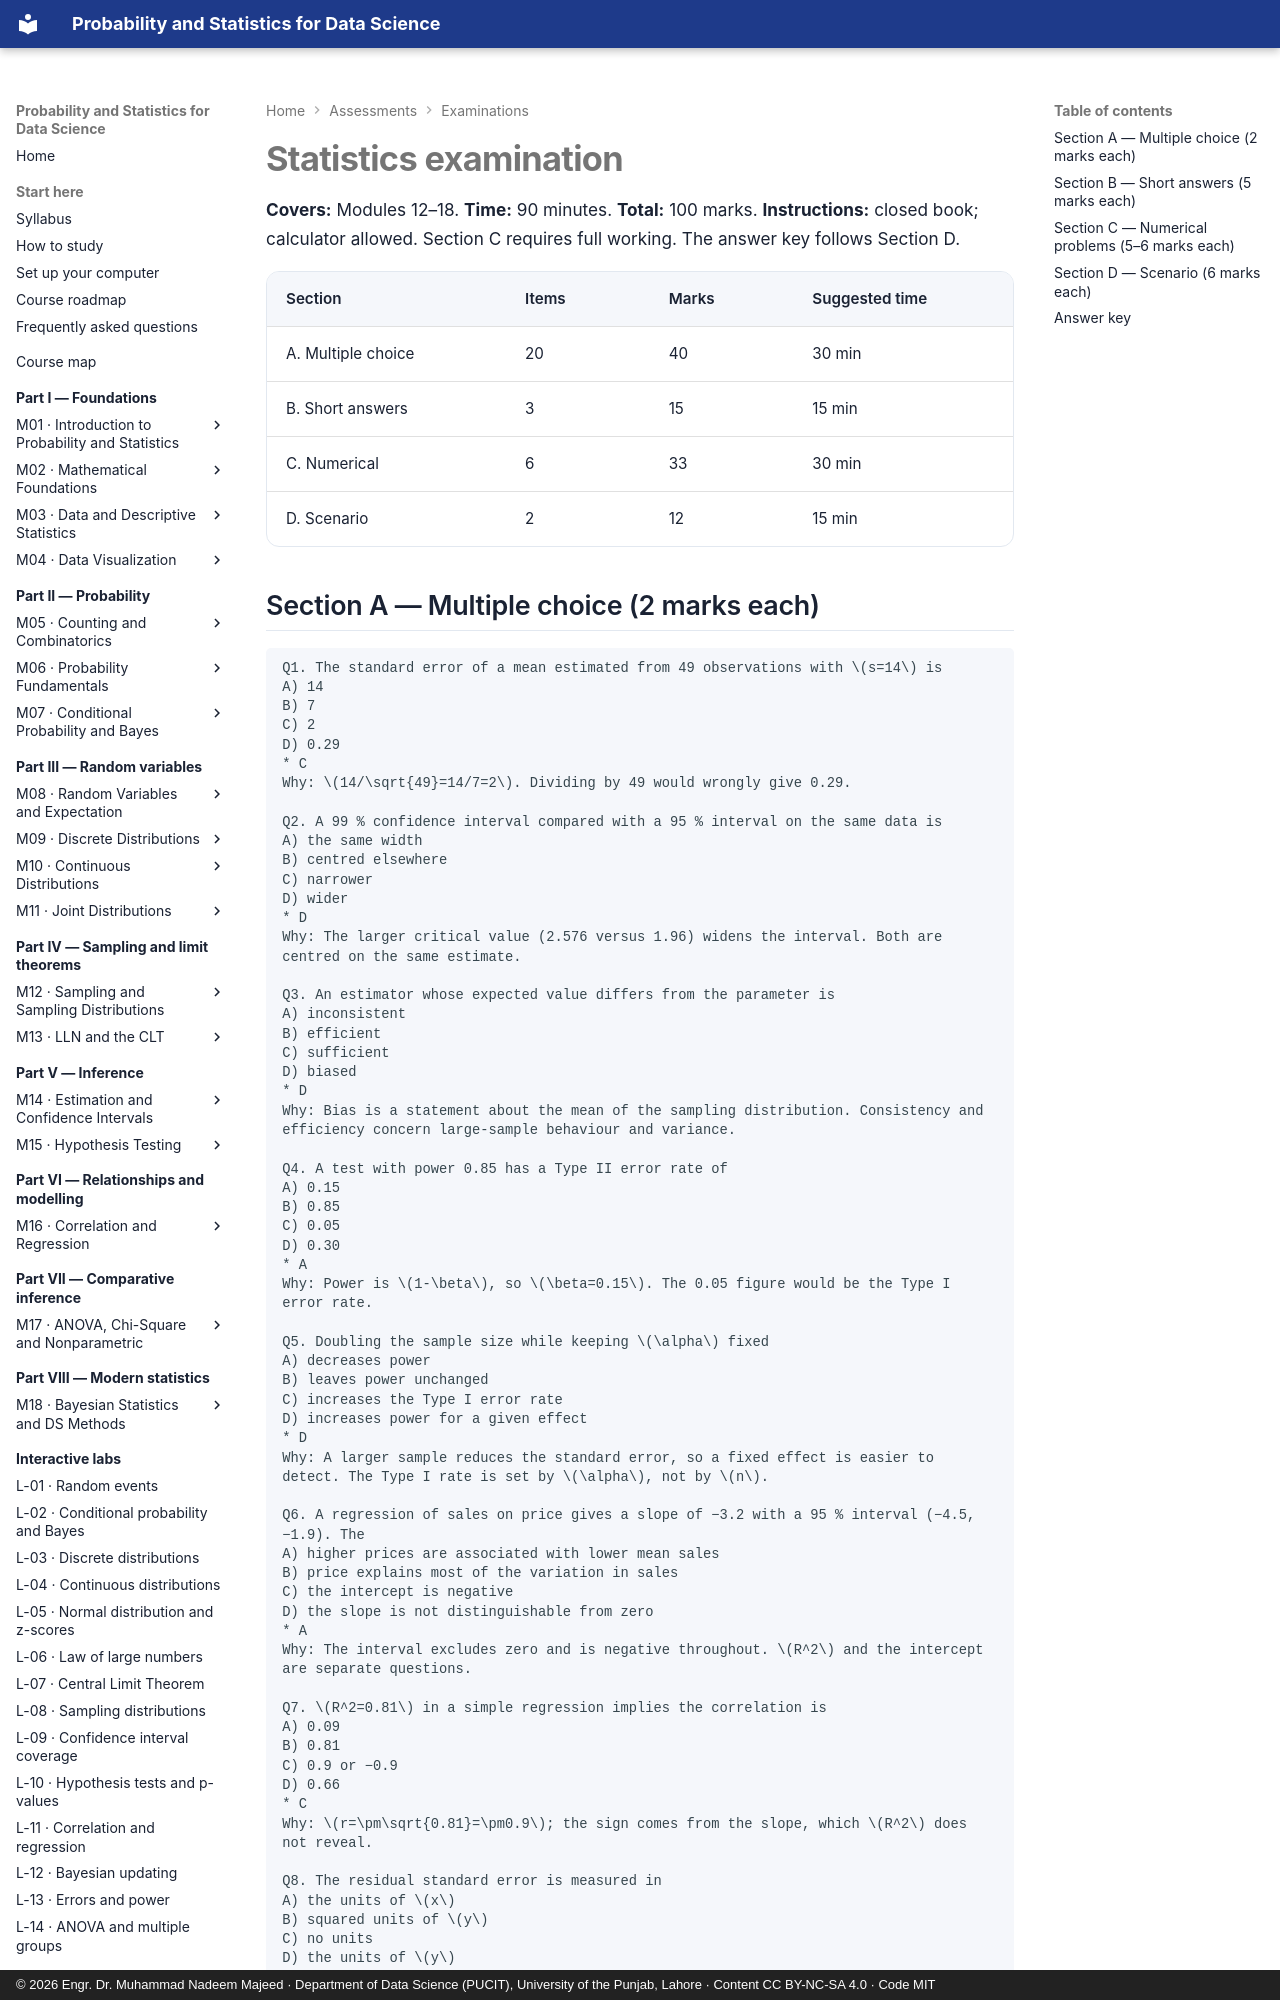

repository: nadeem-majeedch/Probability-and-Statistics · page: assessments/exams/statistics/index.html · generator: mkdocs · copyright: © 2026 Engr. Dr. Muhammad Nadeem Majeed · Department of Data Science (PUCIT), University of the Punjab, Lahore · Content CC BY-NC-SA 4.0 · Code MIT

# Statistics examination

**Covers:** Modules 12–18. **Time:** 90 minutes. **Total:** 100 marks.
**Instructions:** closed book; calculator allowed. Section C requires full working. The answer key
follows Section D.

| Section | Items | Marks | Suggested time |
|---|---|---|---|
| A. Multiple choice | 20 | 40 | 30 min |
| B. Short answers | 3 | 15 | 15 min |
| C. Numerical | 6 | 33 | 30 min |
| D. Scenario | 2 | 12 | 15 min |
